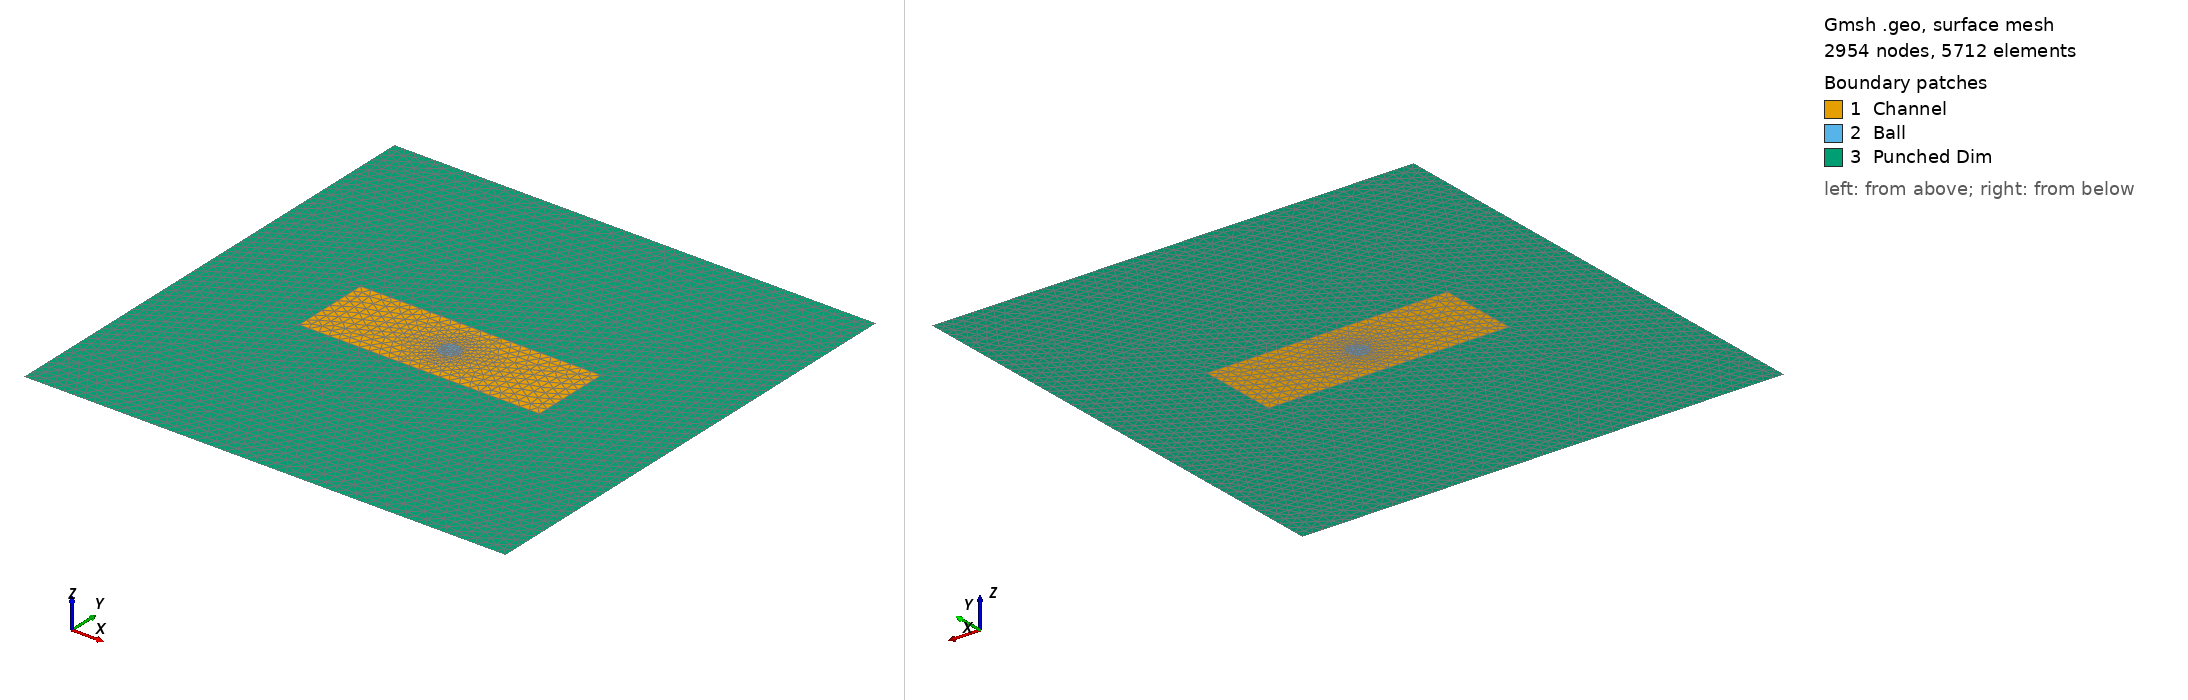

Gmsh geometry script, surface-meshed: 2954 nodes, 5712 surface elements. Boundary patches (legend numbers): 1 Channel, 2 Ball, 3 Punched Dim. Left view from above one corner, right view from below the opposite corner. Legend entries are the model's physical surfaces. The drawing asked Gmsh for element sizes between 1% and 20% of the model's largest extent; the script's own settings can give other sizes.

=== stoke_control.geo (drawn) ===
// Gmsh project created on Tue Aug  2 17:26:31 2016
// inner Rectangle corners 
Point(1) = {-6, 2, 0, 0.5};
Point(2) = {-6, -2, 0, 0.5};
Point(3) = {6, -2, 0, 0.5};
Point(4) = {6, 2, 0, 0.5};

Line(1) = {1, 4};
Line(2) = {4, 3};
Line(3) = {3, 2};
Line(4) = {2, 1};

// Circle points
Point(5) = {0, 0, 0, 0.1};
Point(6) = {0.5, 0, 0, 0.1};
Point(7) = {-0.5, 0, 0, 0.1};
Point(8) = {0, 0.5, 0, 0.1};
Point(9) = {0, -0.5, 0, 0.1};

Circle(5) = {8, 5, 6};
Circle(6) = {6, 5, 9};
Circle(7) = {9, 5, 7};
Circle(8) = {7, 5, 8};

// Exterior mesh points for control
Point(10) = {-12, 12, 0, 0.5};
Point(11) = {12, 12, 0, 0.5};
Point(12) = {12, -12, 0, 0.5};
Point(13) = {-12, -12, 0, 0.5};

Line(13) = {10, 11};
Line(14) = {11, 12};
Line(15) = {12, 13};
Line(16) = {13, 10};


// Two line loops outer rectangle, inner circle
Line Loop(9) = {1, 2, 3, 4};
Line Loop(10) = {8, 5, 6, 7};
Line Loop(17) = {13, 14, 15, 16};


Plane Surface(11) = {9, 10};
Plane Surface(12) = {10};
Plane Surface(18) = {17, 9};


Physical Line("NoSlip") = {1, 3};
Physical Line("Inflow") = {4};
Physical Line("Outflow") = {2};
Physical Line("BallSurface") = {8, 7, 6, 5};
Physical Line("Boundary") = {13, 14, 15, 16};

Physical Surface("Punched Dim") = {18};
Physical Surface("Channel") = {11};
Physical Surface("Ball") = {12};
